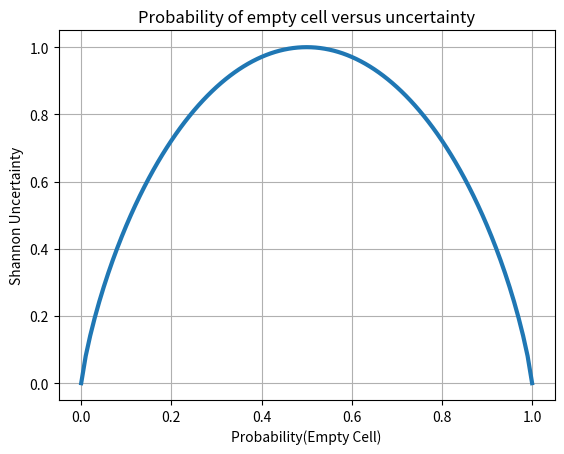

Write Python code to recreate this figure. (Note: this script raises an exception after producing the figure.)
import os
import numpy as np
import matplotlib.pyplot as plt
import math

def compute_shannon(num_pts):
    step_sz = 1.0 / num_pts
    # Crazy lower bound prevents a domain error when taking the log of absolute zero
    x = np.arange(0.0000000000000001, 1.0 + step_sz, step_sz)
    y = np.zeros(num_pts + 1)

    # Max uncertainty occurs at 0.5, get that value and use it to scale all results to [0, 1]
    #max_uncert = (-0.5 * math.log10(0.5)) - (0.5 * math.log10(0.5))
    max_uncert = (-0.5 * math.log2(0.5)) - (0.5 * math.log2(0.5))

    for i in range(len(x)-1):
        one_minus = 1 - x[i]
        #y[i] = x[i] * math.log10(x[i])
        #y[i] = (-x[i] * math.log10(x[i])) - (one_minus *math.log10(one_minus))
        #y[i] /= max_uncert
        y[i] = x[i] * math.log2(x[i])
        y[i] = (-x[i] * math.log2(x[i])) - (one_minus *math.log2(one_minus))

    return x, y


x, y = compute_shannon(100)
#print(x)
#print(y)
plt.plot(x,y, linewidth=3)
plt.xlabel('Probability(Empty Cell)')
plt.ylabel('Shannon Uncertainty')
plt.title('Probability of empty cell versus uncertainty')
plt.grid()
plt.savefig('../dissertation/diagrams/shannon.png')
plt.show()
